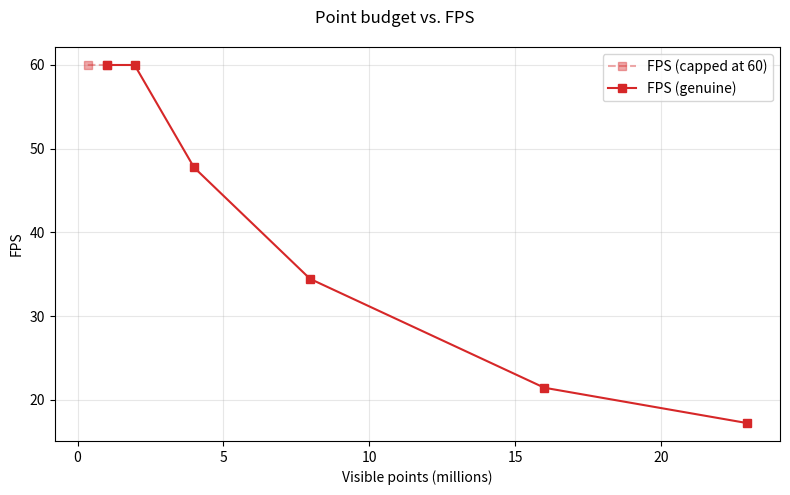

Recreate this plot in Python.
"""Plots FPS vs. visible point count from the UE5 point-budget benchmark."""

import matplotlib.pyplot as plt


def main() -> None:
    # Data from doc/UE5.md, "Point budget and FPS" table.
    # Cloud: labelled_native_forest_2, development laptop, Ultra Performance scaling.
    visible_points_m = [p / 1_000_000 for p in
                        [349_829, 999_325, 1_955_510, 3_993_753, 7_970_572, 15_999_997, 22_949_102]]
    fps = [60.01, 60.00, 60.00, 47.76, 34.46, 21.46, 17.24]

    # 350K and 1M are capped at the editor's 60 FPS limit, not genuine frame-rate
    # measurements (see doc/UE5.md caveat).
    capped = 2

    fig, ax = plt.subplots(figsize=(8, 5))

    ax.set_xlabel("Visible points (millions)")
    ax.set_ylabel("FPS")
    ax.plot(visible_points_m[:capped], fps[:capped], color="tab:red", marker="s",
            linestyle="--", alpha=0.4, label="FPS (capped at 60)")
    ax.plot(visible_points_m[capped - 1:], fps[capped - 1:], color="tab:red", marker="s",
            label="FPS (genuine)")
    ax.grid(True, alpha=0.3)
    ax.legend()

    fig.suptitle("Point budget vs. FPS")
    fig.tight_layout()
    # plt.savefig("point_budget_fps.png", dpi=600)
    plt.show()


if __name__ == "__main__":
    main()
